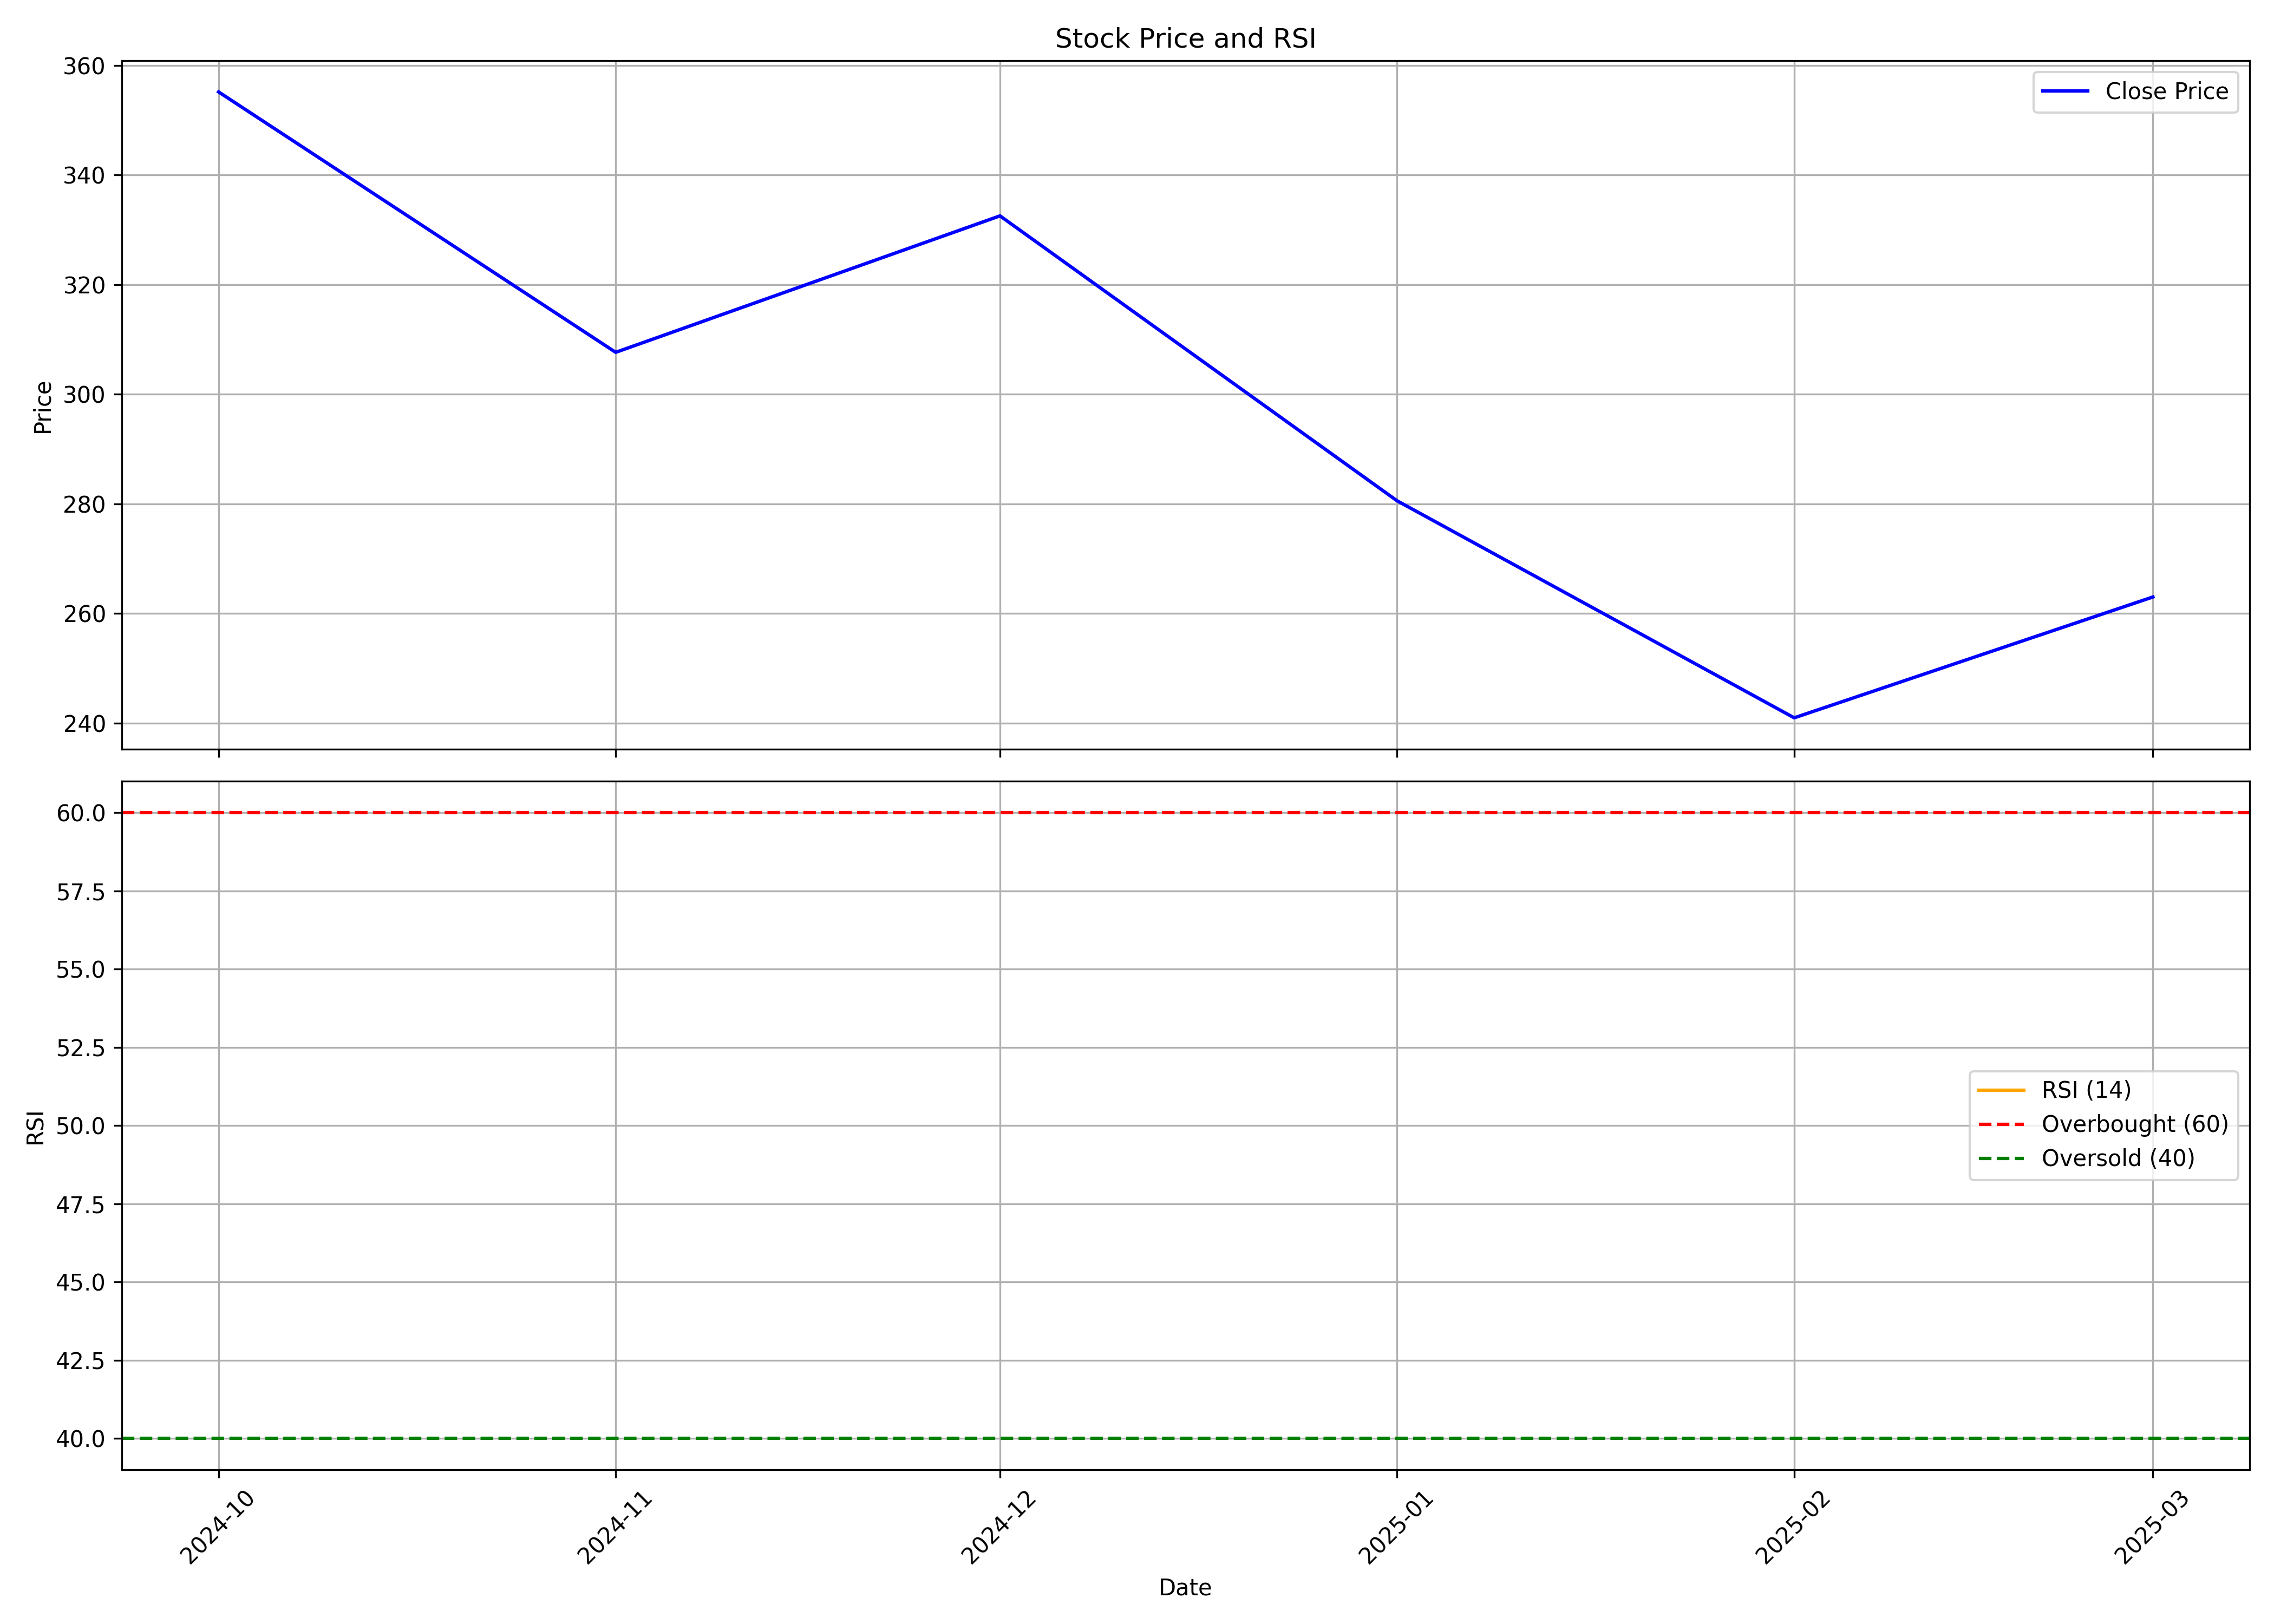

The data file committed next to this chart (first rows):
, date, symbol, open, high, low, close, volume, rsi
0, 2024-10-01, DIFFNKG, 193.5, 490, 193.1, 355.2, 26225443, 
1, 2024-11-01, DIFFNKG, 363.0, 373, 281.4, 307.6, 6385364, 
2, 2024-12-01, DIFFNKG, 305.6, 397.0, 302.5, 332.5, 3564192, 
3, 2025-01-01, DIFFNKG, 332.5, 364.7, 262.4, 280.5, 1580530, 
4, 2025-02-01, DIFFNKG, 291.9, 350.0, 232.6, 240.9, 3403010, 
5, 2025-03-01, DIFFNKG, 247.9, 307.5, 241, 263.0, 968503, 
